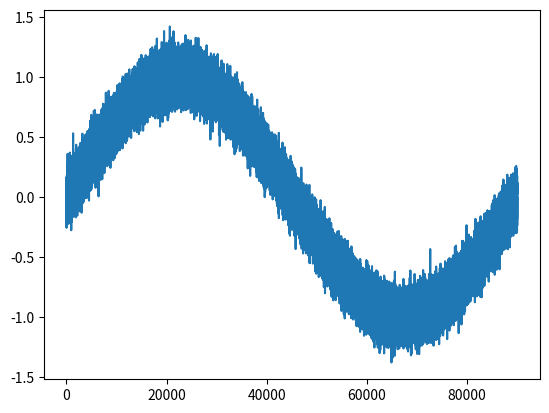
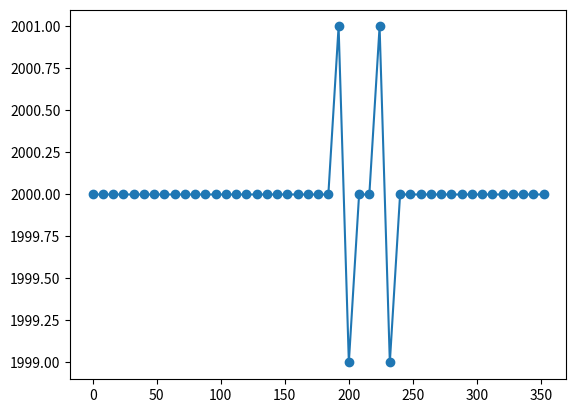
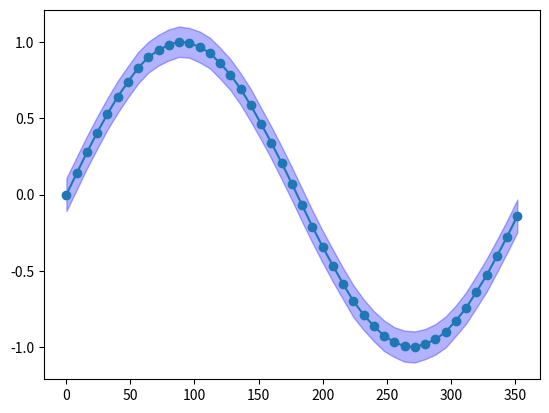

Recreate these plots in Python, in order.
import numpy as np
from typing import Tuple
import copy


class PhaseAverageResult:
    def __init__(self):
        self.bin_midpoints = np.array([])
        self.phase_averaged_arrs = np.array([])
        self.phase_averaged_std_arrs = np.array([])
        self.bin_counts = np.array([])
        self.binned_values = np.array([])


def phase_average_array(
    t_arr: np.ndarray,
    y_arrs: np.ndarray,
    frequency: float,
    phase_offset: float = 0,
    number_of_bins: int = 45,
    bin_center_offset: float = None,
    include_0_and_360: bool = False,
) -> PhaseAverageResult:
    """
    Phase averaged in input arrays stored within y_arrs using the times defined in t_arr.
    Note: y_arrs will contain many arrays so if you intend to only phase average a single
    array please pass this inside another array.

    Args:
        t_arr (np.ndarray): Array of times.
        y_arrs (np.ndarray): Array of arrays to phase average.
        frequency (float): Frequency to phase average given in Hz.
        phase_offset (float, optional): The phase when t=0. Defaults to 0.
        number_of_bins (int, optional): Number of bins. Defaults to 45.
        bin_center_offset (float, optional): Shifts the bin midpoints to the right (it must be positive). Default to half the bin width.
        include_0_and_360 (bool, optional): If 0 is a bin midpoint then the output arrays contain both 0 and 360 bins. Defaults to False.


    Returns:
        Tuple[np.ndarray, np.ndarray]: Array of bin midpoints (degrees), Phase averaged y_arrs
    """

    result = PhaseAverageResult()

    phase_arr = (np.degrees(2 * np.pi * frequency * t_arr) + phase_offset) % 360
    bins = np.linspace(0, 360, number_of_bins + 1)
    bin_midpoints = (bins[1:] + bins[0:-1]) * 0.5

    if bin_center_offset == None:
        bin_center_offset = 180 / number_of_bins

    if bin_center_offset != 0:
        if bin_center_offset < 0:
            raise ValueError("Please use a positive bin_center_offset")
        elif bin_center_offset > 360.0 / (number_of_bins - 1):
            raise ValueError("bin_center_offset is larger than the bin width")
        else:
            # create the offset
            bins = bins + bin_center_offset
            bin_midpoints = (bin_midpoints + bin_center_offset) % 360

            # ensure the first and last values are 0 and 360
            bins = np.insert(bins, 0, 0)
            bins[-1] = 360

    bin_inds = np.digitize(phase_arr, bins)

    # note cant be a numpy array since non uniform lengths
    binned_y_arrs = [
        [y_arr[bin_inds == i] for i in range(1, number_of_bins + 2)] for y_arr in y_arrs
    ]

    if bin_center_offset != 0:
        for i in range(len(y_arrs)):

            # combine final array elements into last array
            binned_y_arrs[i][-1] = np.concatenate(
                (binned_y_arrs[i][0], binned_y_arrs[i][-1])
            )

            # remove first array from list
            binned_y_arrs[i] = binned_y_arrs[i][1:]

    phase_averaged_y_arrs_std = np.array(
        [
            [np.std(group) if len(group) > 0 else 0 for group in binned_y_arr]
            for binned_y_arr in binned_y_arrs
        ]
    )
    phase_averaged_y_arrs = np.array(
        [
            [np.mean(group) if len(group) > 0 else 0 for group in binned_y_arr]
            for binned_y_arr in binned_y_arrs
        ]
    )

    sorted_bin_midpoints_inds = np.argsort(bin_midpoints)
    bin_midpoints = bin_midpoints[sorted_bin_midpoints_inds]
    phase_averaged_y_arrs_std = phase_averaged_y_arrs_std[:, sorted_bin_midpoints_inds]
    phase_averaged_y_arrs = phase_averaged_y_arrs[:, sorted_bin_midpoints_inds]

    if include_0_and_360:
        if 0 in bin_midpoints:
            bin_midpoints = np.append(bin_midpoints, 360)

            # Add a new column (axis=1) if phase_averaged_y_arrs is 2D
            phase_averaged_y_arrs = np.column_stack(
                (phase_averaged_y_arrs, phase_averaged_y_arrs[:, 0])
            )
            phase_averaged_y_arrs_std = np.column_stack(
                (phase_averaged_y_arrs_std, phase_averaged_y_arrs_std[:, 0])
            )

    result.bin_midpoints = np.array(bin_midpoints)
    result.binned_values = binned_y_arrs
    result.phase_averaged_arrs = np.array(phase_averaged_y_arrs)
    result.phase_averaged_std_arrs = np.array(phase_averaged_y_arrs_std)
    result.bin_counts = np.array(
        [[len(arr) for arr in binned_y_arr] for binned_y_arr in binned_y_arrs]
    )
    
    return result


if __name__ == "__main__":
    fs = 90*1000  # Sampling frequency in Hz
    t = np.linspace(0, 1,  fs, endpoint=False)  # 1-second time vector
    signal = np.sin(2 * np.pi * 1 * t)  # 1 Hz sine wave
    noise = np.random.normal(0, 0.1, size=t.shape)  # Gaussian noise with std dev 0.1
    noisy_signal = signal + noise

    import matplotlib.pyplot as plt

    plt.plot(noisy_signal)

    results = phase_average_array(
        t,
        [noisy_signal],
        frequency=1,
    )
    bins = results.bin_midpoints
    average = results.phase_averaged_arrs[0]
    bin_counts = results.bin_counts[0]
    std = results.phase_averaged_std_arrs[0]

    plt.figure()
    plt.plot(bins, bin_counts, marker="o")

    plt.figure()
    plt.plot(bins, average, marker="o")
    plt.fill_between(bins, average-std, average+std, color="b", alpha=0.3)
    
    print(results.binned_values)

    plt.show()
